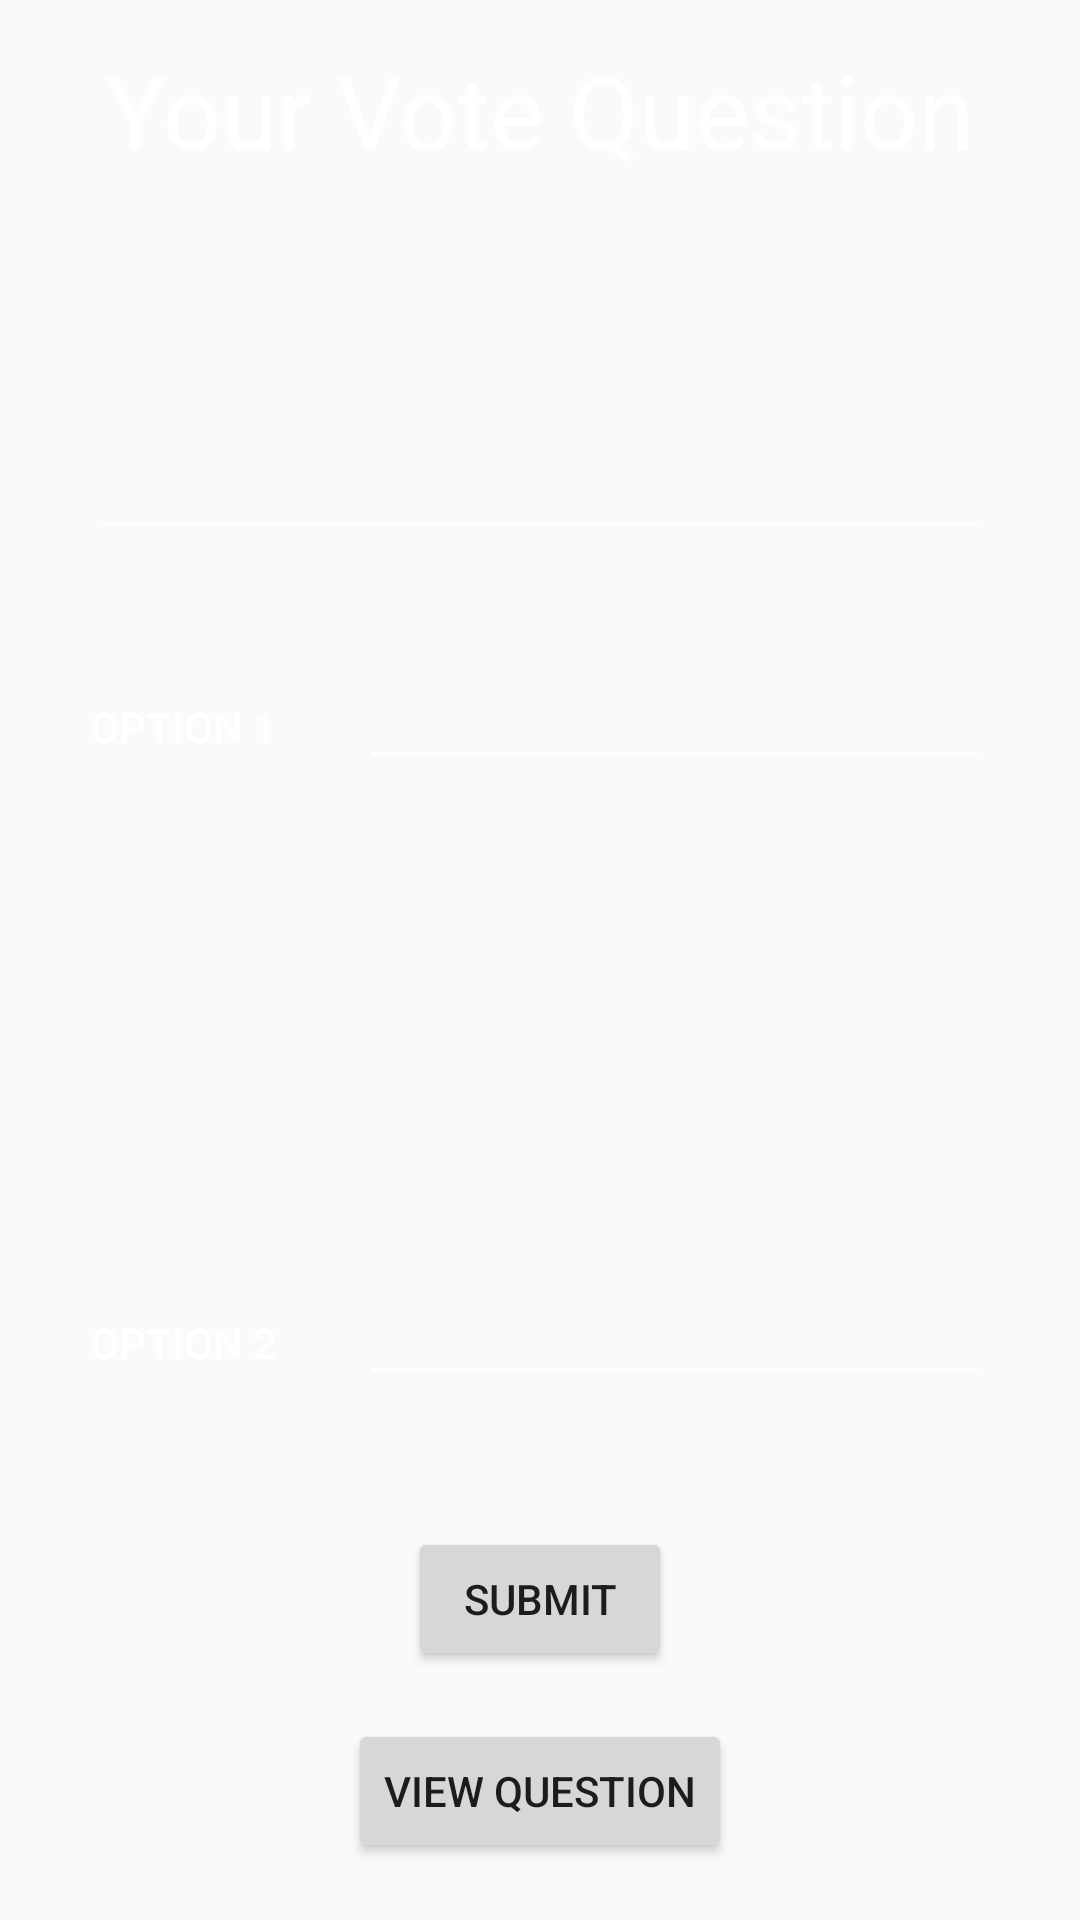

The Android layout XML behind this screen, and the referenced resources:
<!-- AndroidManifest.xml: application theme AppTheme -->
<!-- res/layout/activity_question.xml -->
<?xml version="1.0" encoding="utf-8"?>
<android.widget.RelativeLayout xmlns:android="http://schemas.android.com/apk/res/android"
    xmlns:app="http://schemas.android.com/apk/res-auto"
    xmlns:tools="http://schemas.android.com/tools"
    android:layout_width="match_parent"
    android:background="@drawable/back10"
    android:layout_height="match_parent"
    tools:context="e.a07sid.uvote.question">

    <TextView
        android:id="@+id/textView13"
        android:layout_width="wrap_content"
        android:layout_height="wrap_content"
        android:layout_marginTop="14dp"
        android:text="Your Vote Question"
        android:textAppearance="@style/TextAppearance.AppCompat.Display1"
        android:textColor="@android:color/white"
        android:layout_alignParentTop="true"
        android:layout_centerHorizontal="true" />

    <EditText
        android:id="@+id/ques"
        android:layout_width="300dp"
        android:layout_height="100dp"
        android:layout_below="@+id/textView13"
        android:layout_centerHorizontal="true"
        android:layout_marginTop="24dp"
        android:backgroundTint="@android:color/white"
        android:elevation="1dp"
        android:ems="10"
        android:gravity="center"
        android:inputType="textPersonName"
        android:textAppearance="@style/TextAppearance.AppCompat.Display1"
        android:textColor="@android:color/white" />

    <TextView
        android:id="@+id/op3"
        android:layout_width="wrap_content"
        android:layout_height="wrap_content"
        android:text="Option 1"
        android:textAppearance="@style/TextAppearance.AppCompat.Button"
        android:textColor="@android:color/white"
        android:layout_alignBaseline="@+id/op1"
        android:layout_alignBottom="@+id/op1"
        android:layout_alignStart="@+id/ques" />

    <TextView
        android:id="@+id/op4"
        android:layout_width="wrap_content"
        android:layout_height="wrap_content"
        android:text="Option 2"
        android:textAppearance="@style/TextAppearance.AppCompat.Button"
        android:textColor="@android:color/white"
        android:layout_alignBaseline="@+id/op5"
        android:layout_alignBottom="@+id/op5"
        android:layout_alignStart="@+id/op3" />

    <EditText
        android:id="@+id/op1"
        android:layout_width="wrap_content"
        android:layout_height="wrap_content"
        android:layout_alignEnd="@+id/ques"
        android:layout_below="@+id/ques"
        android:layout_marginTop="35dp"
        android:backgroundTint="@android:color/white"
        android:ems="10"
        android:inputType="textPersonName"
        android:textColor="@android:color/white" />

    <EditText
        android:id="@+id/op5"
        android:layout_width="wrap_content"
        android:layout_height="wrap_content"
        android:layout_above="@+id/buttonsend"
        android:layout_alignStart="@+id/op1"
        android:layout_marginBottom="44dp"
        android:backgroundTint="@android:color/white"
        android:ems="10"
        android:inputType="textPersonName"
        android:textColor="@android:color/white" />

    <Button
        android:id="@+id/buttonsend"
        android:layout_width="wrap_content"
        android:layout_height="wrap_content"
        android:text="Submit"
        android:onClick="sendques"
        android:layout_marginBottom="16dp"
        android:layout_above="@+id/button6"
        android:layout_centerHorizontal="true" />

    <Button
        android:id="@+id/button6"
        android:layout_width="wrap_content"
        android:layout_height="wrap_content"
        android:layout_marginBottom="19dp"
        android:text="View question"
        android:layout_alignParentBottom="true"
        android:onClick="openview"
        android:layout_centerHorizontal="true" />

</android.widget.RelativeLayout>
<!-- resources referenced by this layout -->
<resources>
  <style name="AppTheme" parent="Theme.AppCompat.Light.DarkActionBar">
          
  
          <item name="colorPrimaryDark">#000</item>
          <item name="colorAccent">@color/colorAccent</item>
      </style>
  <!-- not gathered from this repository: default colours our renderer supplied (Android Studio template values) -->
  <color name="colorAccent">#FF03DAC5</color>
</resources>
